Run: headless pygame with SDL's dummy video driver; simulated clock (each Clock.tick advances the game by its frame time, no real sleeping); random seed 0; keys injected as events and as key.get_pressed() state; no mouse input.
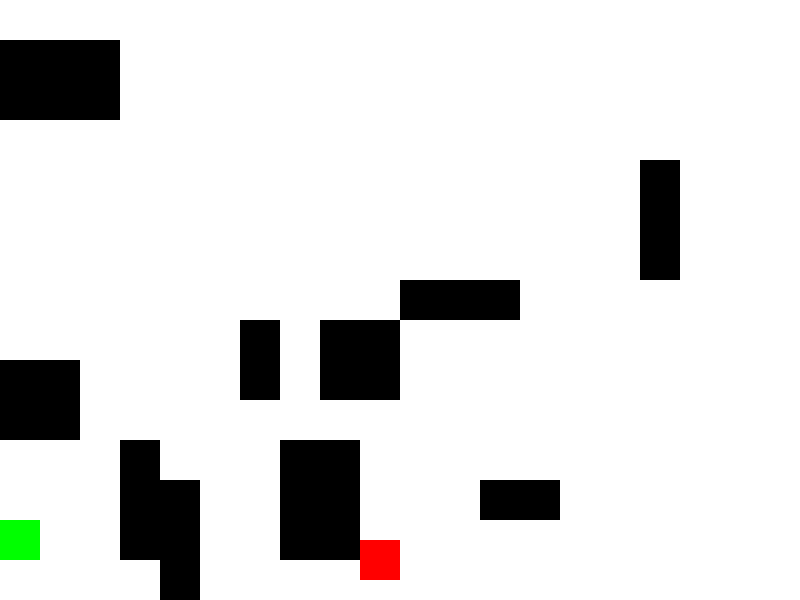
Frame 1 of 4 · flips 1–60 · no input
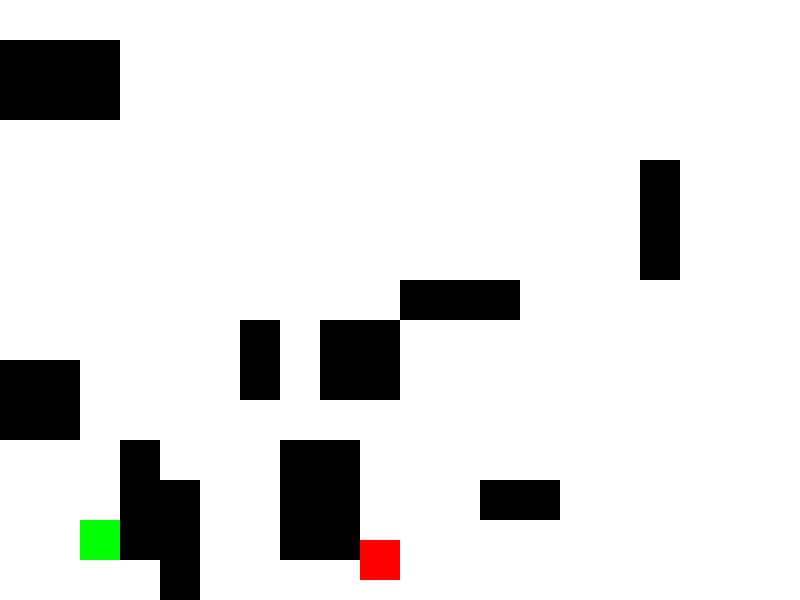
Frame 2 of 4 · flips 61–180 · tapped SPACE, RETURN · held RIGHT (→), D
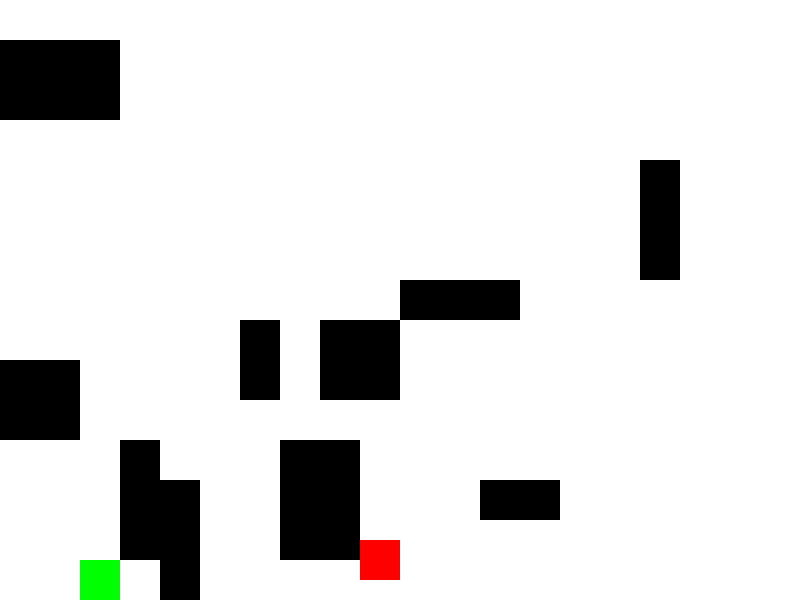
Frame 3 of 4 · flips 181–300 · held DOWN (↓), S
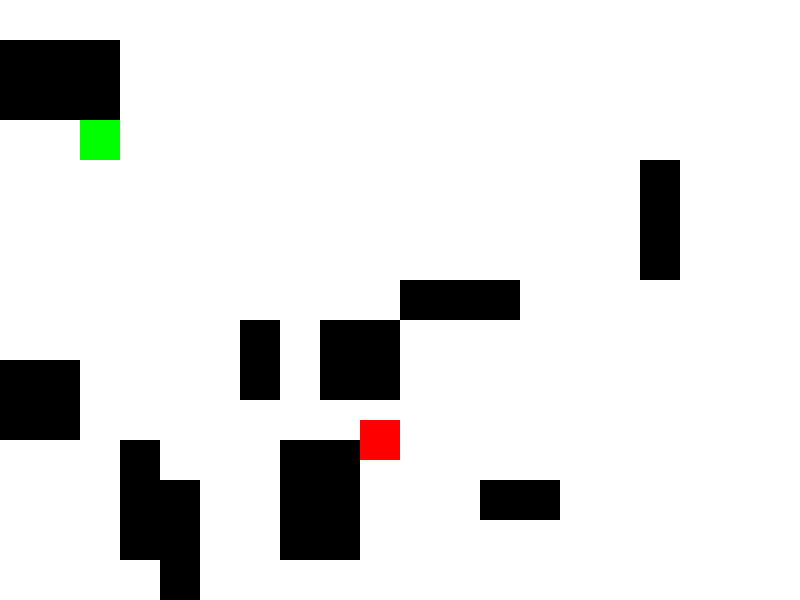
Frame 4 of 4 · flips 301–420 · held LEFT (←), A, UP (↑), W

The pygame program that drew these frames:

import pygame
import random
import sys

# Initialize Pygame
pygame.init()

# Constants
SCREEN_WIDTH, SCREEN_HEIGHT = 800, 600
BLOCK_SIZE = 40
FPS = 15

# Colors
WHITE = (255, 255, 255)
BLACK = (0, 0, 0)
RED = (255, 0, 0)
GREEN = (0, 255, 0)
PINK = (255, 192, 203)  # Pink color
LIGHT_BLUE = (173, 216, 230)  # Light blue color

# Setup screen
screen = pygame.display.set_mode((SCREEN_WIDTH, SCREEN_HEIGHT))
pygame.display.set_caption("Escaping Gangalegends")


# Classes
class Player:
    def __init__(self, obstacles):
        while True:
            self.rect = pygame.Rect(0, random.randint(0, (SCREEN_HEIGHT // BLOCK_SIZE) - 1) * BLOCK_SIZE, BLOCK_SIZE,
                                    BLOCK_SIZE)
            if not any(self.rect.colliderect(obs) for obs in obstacles):
                break

    def move(self, dx, dy, obstacles):
        new_rect = self.rect.move(dx, dy)
        if new_rect.left < 0 or new_rect.right > SCREEN_WIDTH or new_rect.top < 0 or new_rect.bottom > SCREEN_HEIGHT:
            return
        for obs in obstacles:
            if new_rect.colliderect(obs):
                return
        self.rect = new_rect


class Guard:
    def __init__(self, start_x, start_y):
        self.rect = pygame.Rect(start_x, start_y, BLOCK_SIZE, BLOCK_SIZE)

    def follow_player(self, player, obstacles):
        # Determine direction towards player
        target_x = player.rect.x
        target_y = player.rect.y

        # Calculate direction
        dx = target_x - self.rect.x
        dy = target_y - self.rect.y

        step_x, step_y = 0, 0

        # Decide which direction to move
        if abs(dx) > abs(dy):
            step_x = BLOCK_SIZE if dx > 0 else -BLOCK_SIZE
        else:
            step_y = BLOCK_SIZE if dy > 0 else -BLOCK_SIZE

        # Move the guard, checking for collisions
        if not self.move_with_collision_check(step_x, step_y, obstacles):
            # Try moving perpendicular if collision occurs
            if step_x != 0:
                step_y = BLOCK_SIZE if dy > 0 else -BLOCK_SIZE
                step_x = 0
            else:
                step_x = BLOCK_SIZE if dx > 0 else -BLOCK_SIZE
                step_y = 0

            # Try moving again with the new step
            self.move_with_collision_check(step_x, step_y, obstacles)

    def move_with_collision_check(self, dx, dy, obstacles):
        new_rect = self.rect.move(dx, dy)
        if new_rect.left < 0 or new_rect.right > SCREEN_WIDTH or new_rect.top < 0 or new_rect.bottom > SCREEN_HEIGHT:
            return False
        for obs in obstacles:
            if new_rect.colliderect(obs):
                return False
        self.rect = new_rect
        return True


def generate_maze():
    obstacles = []
    for _ in range(10):  # Generate 10 random obstacles
        while True:
            x = random.randint(0, (SCREEN_WIDTH // BLOCK_SIZE) - 1) * BLOCK_SIZE
            y = random.randint(0, (SCREEN_HEIGHT // BLOCK_SIZE) - 1) * BLOCK_SIZE
            width = BLOCK_SIZE * random.randint(1, 3)
            height = BLOCK_SIZE * random.randint(1, 3)
            obs = pygame.Rect(x, y, width, height)
            if (obs.right <= SCREEN_WIDTH and obs.bottom <= SCREEN_HEIGHT and
                    not any(obs.colliderect(o) for o in obstacles) and
                    not (obs.colliderect(pygame.Rect(0, 0, BLOCK_SIZE, BLOCK_SIZE)) or
                         obs.colliderect(
                             pygame.Rect(SCREEN_WIDTH - BLOCK_SIZE, SCREEN_HEIGHT // 2, BLOCK_SIZE, BLOCK_SIZE)))):
                obstacles.append(obs)
                break
    return obstacles


def display_message(message, bg_color):
    font = pygame.font.SysFont(None, 48)
    lines = message.splitlines()
    screen.fill(bg_color)
    for i, line in enumerate(lines):
        text = font.render(line, True, BLACK)
        text_rect = text.get_rect(center=(SCREEN_WIDTH // 2, SCREEN_HEIGHT // 2 + (i * 50) - (len(lines) * 25)))
        screen.blit(text, text_rect)
    pygame.display.flip()
    pygame.time.wait(3000)


def main():
    clock = pygame.time.Clock()
    obstacles = generate_maze()
    player = Player(obstacles)
    guard = Guard(SCREEN_WIDTH - BLOCK_SIZE, SCREEN_HEIGHT // 2)

    display_message(
        "Welcome to Escaping Gangalegends!\nTry to make it to the other side\nof the terrace without getting caught by the guard :D",
        WHITE)

    player_move_timer = 0
    guard_move_timer = 0
    player_move_time = 0.01 * 1000  # 0.01 seconds in milliseconds
    guard_move_time = 0.01 * 1000  # 0.01 seconds in milliseconds

    while True:
        for event in pygame.event.get():
            if event.type == pygame.QUIT:
                pygame.quit()
                sys.exit()

        keys = pygame.key.get_pressed()
        if keys[pygame.K_UP] and player_move_timer <= 0:
            player.move(0, -BLOCK_SIZE, obstacles)
            player_move_timer = player_move_time
        if keys[pygame.K_DOWN] and player_move_timer <= 0:
            player.move(0, BLOCK_SIZE, obstacles)
            player_move_timer = player_move_time
        if keys[pygame.K_LEFT] and player_move_timer <= 0:
            player.move(-BLOCK_SIZE, 0, obstacles)
            player_move_timer = player_move_time
        if keys[pygame.K_RIGHT] and player_move_timer <= 0:
            player.move(BLOCK_SIZE, 0, obstacles)
            player_move_timer = player_move_time

        # Decrease the timers
        if player_move_timer > 0:
            player_move_timer -= clock.get_time()

        # Move the guard if the timer allows
        if guard_move_timer <= 0:
            guard.follow_player(player, obstacles)
            guard_move_timer = guard_move_time
        else:
            guard_move_timer -= clock.get_time()

        # Check for collisions with guard
        if player.rect.colliderect(guard.rect):
            display_message("Aw man you got caught,\nbe careful they might call the police O_O", LIGHT_BLUE)
            obstacles = generate_maze()
            player = Player(obstacles)
            guard.rect.topleft = (SCREEN_WIDTH - BLOCK_SIZE, SCREEN_HEIGHT // 2)
            continue

        if player.rect.left >= SCREEN_WIDTH - BLOCK_SIZE:
            display_message("Well done, you made it,\nlooks like you weren't scared <3", PINK)
            obstacles = generate_maze()
            player = Player(obstacles)
            guard.rect.topleft = (SCREEN_WIDTH - BLOCK_SIZE, SCREEN_HEIGHT // 2)
            continue

        # Draw everything
        screen.fill(WHITE)
        pygame.draw.rect(screen, GREEN, player.rect)
        pygame.draw.rect(screen, RED, guard.rect)

        for obs in obstacles:
            pygame.draw.rect(screen, BLACK, obs)

        pygame.display.flip()
        clock.tick(FPS)


if __name__ == "__main__":
    main()
